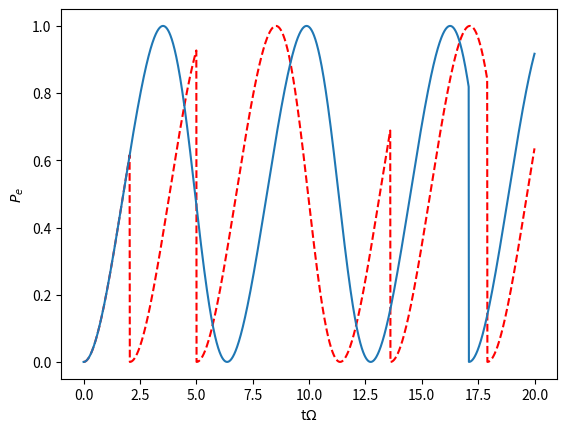

Write Python code to recreate this figure.
import numpy as np
import matplotlib.pyplot as plt
from scipy.linalg import expm, sinm, cosm


# propogate forward in time
def propagate_forward(t, dt, state):
    
    random_one = np.random.uniform(0,1)
    
    state_1 = (I - j*H_eff*dt).dot(state) # phi(t+dt)
    dp = 1 - inner(state_1) # prob to jump

    # no jump
    if(random_one >= dp):
        no_jump_prefactor = (I-j*dt*H_eff)/(np.sqrt(1-dp))
        new_state = no_jump_prefactor.dot(state)
        
    # jump
    elif(random_one < dp):
        
        random_two = np.random.uniform(0, 1)
        
        dp_plus = (state.conj().T).dot(sigma_plus.dot(sigma_minus.dot(state)))
        dp_minus = (state.conj().T).dot(sigma_minus.dot(sigma_plus.dot(state)))
        
        dp_plus_normalised = dp_plus / (dp_plus + dp_minus)
        dp_minus_normalised = dp_minus / (dp_plus + dp_minus)
        
        # jump up
        if(random_two >= dp_plus_normalised):
            jump_up_prefactor = sigma_plus/np.sqrt(dp_minus/dt)
            new_state = jump_up_prefactor.dot(state)
            
        # jump down
        else:
            jump_down_prefactor = sigma_minus/np.sqrt(dp_plus/dt)
            new_state = jump_down_prefactor.dot(state)

    return(new_state, t+dt)

# calculate outer product
def outer(state):
  return(state.dot(state.conj().T))

# calculate inner product
def inner(state):
  return((state.conj().T).dot(state))

def single_MC(initial_state, t):
    
    record_states = []  # blank array to record states
    record_time = []  # blank array to record time
    
    # record initial values
    record_states.append(initial_state)
    record_time.append(t)
    
    state = initial_state
    
    # propgate forward in time
    for i in range(int(tmax/dt)):
      
        # get new state and time
        (state, t) = propagate_forward(t, dt, state)
        
        # normalise the states
        normalised_state = (1/np.linalg.norm(state))*state
    
        # record states
        record_states.append(normalised_state)
        record_time.append(t)
        
        # set the state to the normalised state
        state = normalised_state
    
    reduced_density_op_matrices = []  # blank array to store density ops at each step
    
    # calculate the density ops at each step
    for i in range(len(record_states)):
        reduced_density_op_matrices.append(outer(record_states[i]))
    
    population = []  # blank array to store population numbers
    
    # extract the population
    for i in range(len(reduced_density_op_matrices)):
        population.append((reduced_density_op_matrices[i])[0][0])
    
    record_time_omega = [dt * omega for dt in record_time]
    population = np.real(population)
    
    return(population, record_time_omega)


j = 1j  # imaginary unit

omega = 1 # Rabi Frequency
nu = 0  # Detuning
gamma = omega / 6
little_omega = 1.602e-19
k = 1.381e-23
T = 298
N = 1/(np.exp(little_omega/(k*T)) - 1)

# Pauli matricies
sigma_plus = np.array([[0,1],[0,0]])
sigma_minus = np.array([[0,0],[1,0]])
sigma_x = np.array([[0,1],[1,0]])
sigma_y = np.array([[0, -j], [-j, 0]])
sigma_z = np.array([[1, 0], [0, -1]])
I = np.array([[1,0], [0,1]])

dt = 0.01  # stepsize
t = 0  # end time 
tmax = 20  # start time

# Hamiltonians
H_eff = (nu/2)*sigma_z + (omega/2)*sigma_x - j*(gamma*N*sigma_minus.dot(sigma_plus) + gamma*(N+1)*sigma_plus.dot(sigma_minus)) 

initial_state = np.array([[0],[1]])  # initial state

# Do the MC for a single tragetory
plt.figure()
(pop, time) = single_MC(initial_state, t)
(pop2, time2) = single_MC(initial_state, t)

plt.plot(time2, pop2, 'r--')
plt.plot(time, pop)
plt.ylabel('$P_{e}$')
plt.xlabel('t$\Omega$')
plt.show()


